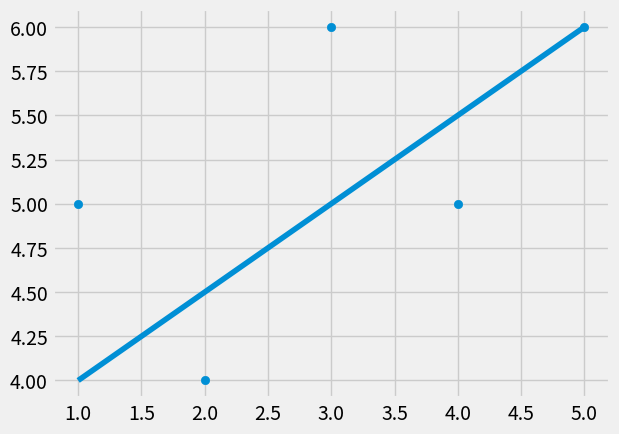

This figure's Python source:
from statistics import mean
import numpy as np 
import matplotlib.pyplot as plt
from matplotlib import style

style.use('fivethirtyeight')

x = np.array([1,2,3,4,5])
y = np.array([5,4,6,5,6])

#plt.plot(x,y)
#plt.show()

def best_fit_slope_intercept(x, y):
    m = (((mean(x) * mean(y)) - mean(x*y) ) /
    ((mean(x) * mean(x)) - mean(x*x))  )

    b = mean(y) - m*mean(x)

    return m,b

m,b = best_fit_slope_intercept(x,y)
#print (m,b)

regression_line = [(m*i)+b for i in x]

#for i in x:
#    regression_line.append((m*x)+b)

#predict_x = 8
#predict_y = (m*predict_x) + b

plt.scatter(x,y)
#plt.scatter(predict_x, predict_x, color='r')
plt.plot(x, regression_line)
plt.show()

